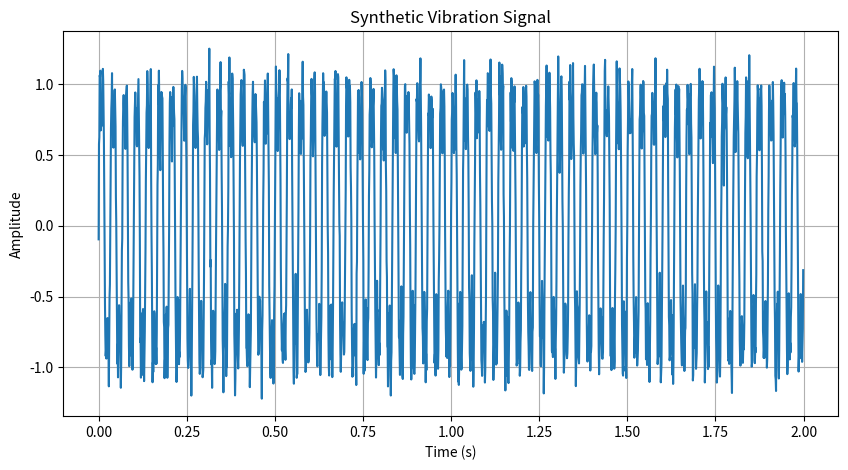

Reproduce this figure in Python.
import numpy as np
import matplotlib.pyplot as plt

# -----------------------------
# Generate Synthetic Signal
# -----------------------------

sampling_rate = 1000
duration = 2

time = np.linspace(
    0,
    duration,
    sampling_rate * duration,
    endpoint=False
)

signal = (
    np.sin(2*np.pi*30*time)
    + 0.4*np.sin(2*np.pi*90*time)
    + 0.1*np.random.randn(len(time))
)

# -----------------------------
# Feature Extraction
# -----------------------------

rms = np.sqrt(np.mean(signal**2))

peak = np.max(np.abs(signal))

peak_to_peak = np.ptp(signal)

standard_deviation = np.std(signal)

crest_factor = peak / rms

print("\n----- Extracted Features -----\n")

print(f"RMS               : {rms:.4f}")
print(f"Peak              : {peak:.4f}")
print(f"Peak-to-Peak      : {peak_to_peak:.4f}")
print(f"Standard Deviation: {standard_deviation:.4f}")
print(f"Crest Factor      : {crest_factor:.4f}")

# -----------------------------
# Plot
# -----------------------------

plt.figure(figsize=(10,5))

plt.plot(time, signal)

plt.title("Synthetic Vibration Signal")
plt.xlabel("Time (s)")
plt.ylabel("Amplitude")

plt.grid(True)

plt.show()
